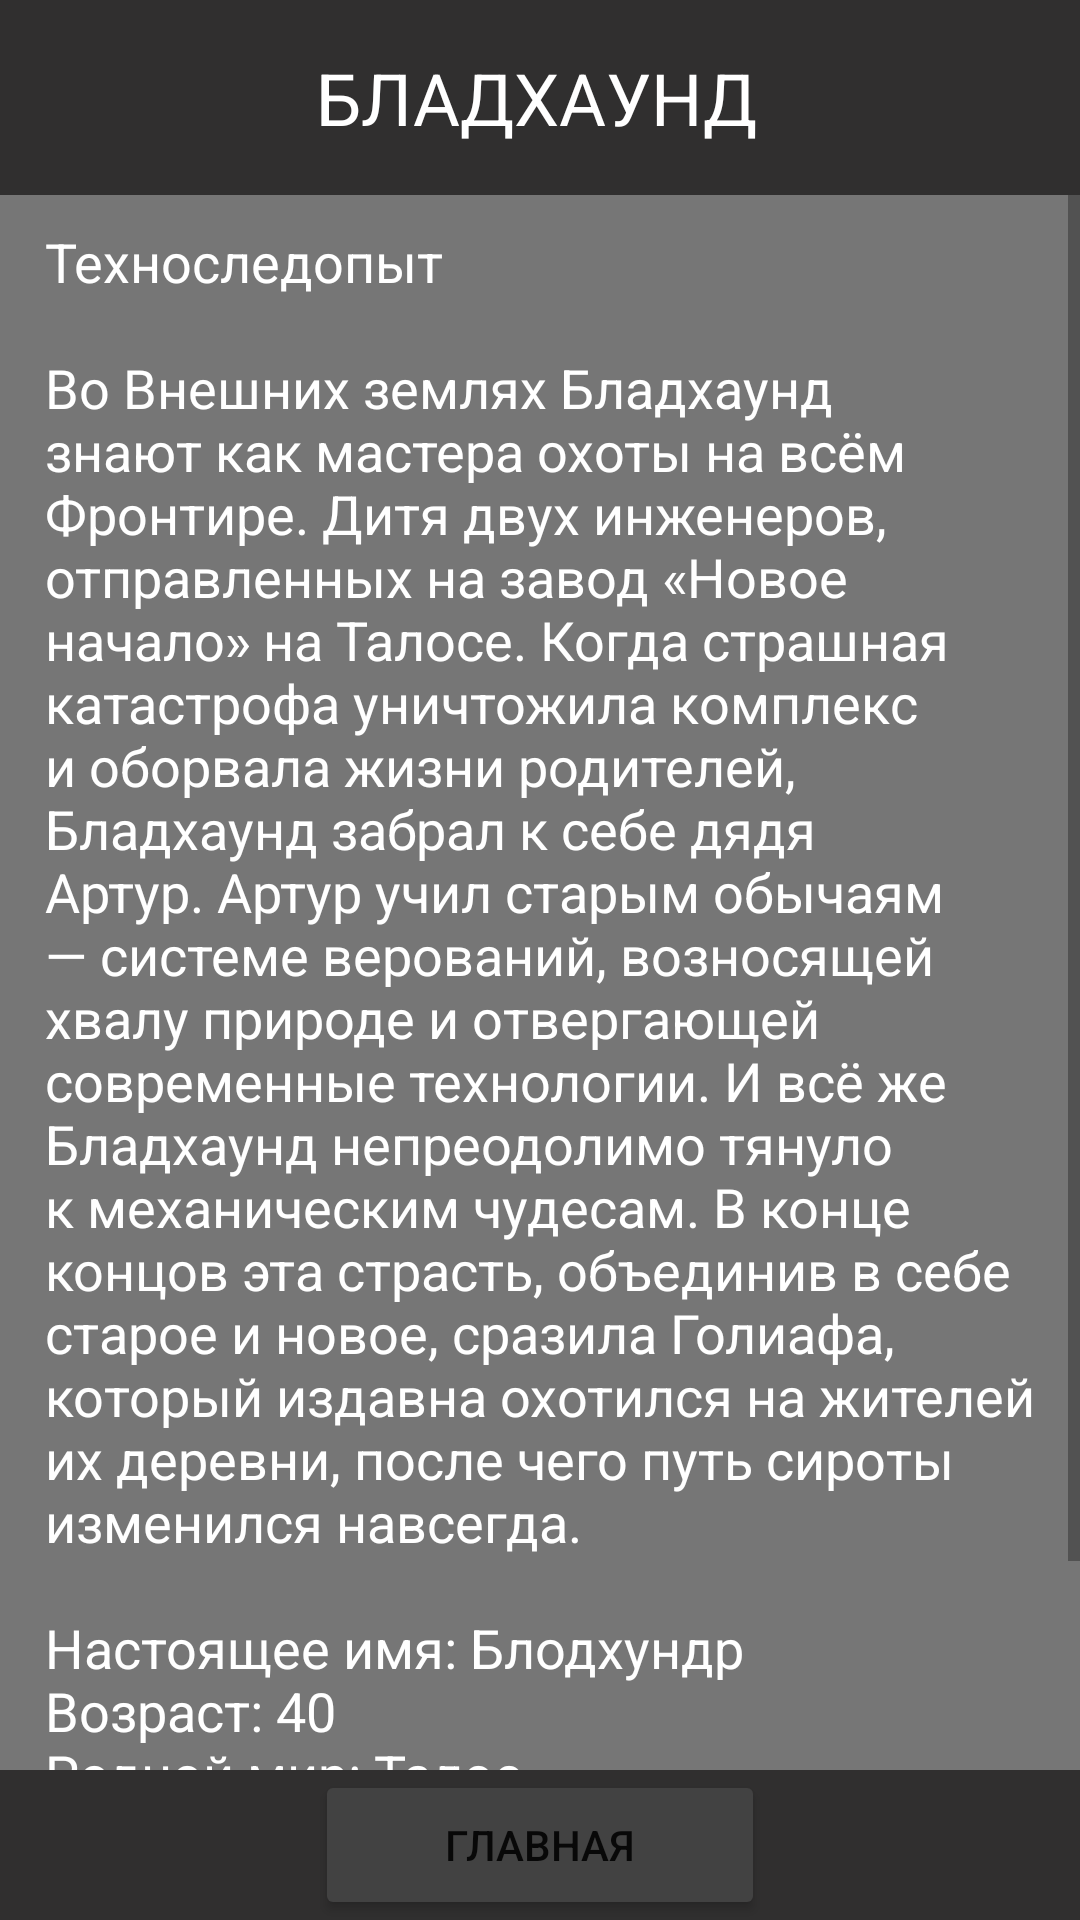

Reconstruct the res/layout file that produces this screen, plus the resources it refers to.
<!-- AndroidManifest.xml: application theme Theme.ApexLegendsInfo -->
<!-- res/layout/activity_blood.xml -->
<?xml version="1.0" encoding="utf-8"?>
<androidx.constraintlayout.widget.ConstraintLayout xmlns:android="http://schemas.android.com/apk/res/android"
    xmlns:app="http://schemas.android.com/apk/res-auto"
    xmlns:tools="http://schemas.android.com/tools"
    android:layout_width="match_parent"
    android:layout_height="match_parent"
    android:background="@drawable/bloodb"
    tools:context=".blood">

    <ScrollView
        android:layout_width="match_parent"
        android:layout_height="match_parent"
        app:layout_constraintBottom_toBottomOf="@+id/constraintLayout2"
        app:layout_constraintTop_toTopOf="@+id/constraintLayout">

        <LinearLayout
            android:layout_width="match_parent"
            android:layout_height="wrap_content"
            android:orientation="vertical"
            android:background="#89000000">

            <TextView
                android:id="@+id/textView"
                android:layout_width="match_parent"
                android:layout_height="match_parent"
                android:layout_marginHorizontal="15dp"
                android:layout_marginTop="75dp"
                android:text="@string/blood"
                android:textColor="@color/white"
                android:textSize="18sp"
                android:paddingBottom="100dp"/>

        </LinearLayout>

    </ScrollView>

    <androidx.constraintlayout.widget.ConstraintLayout
        android:id="@+id/constraintLayout"
        android:layout_width="0dp"
        android:layout_height="65dp"
        android:background="@color/headcolor"
        app:layout_constraintEnd_toEndOf="parent"
        app:layout_constraintStart_toStartOf="parent"
        app:layout_constraintTop_toTopOf="parent">

        <TextView
            android:id="@+id/textView4"
            android:layout_width="220dp"
            android:layout_height="wrap_content"
            android:gravity="center"
            android:text="БЛАДХАУНД"
            android:textColor="@color/white"
            android:textSize="24sp"
            app:layout_constraintBottom_toBottomOf="parent"
            app:layout_constraintEnd_toEndOf="parent"
            app:layout_constraintHorizontal_bias="0.49"
            app:layout_constraintStart_toStartOf="parent"
            app:layout_constraintTop_toTopOf="parent" />

        <ImageView
            android:id="@+id/imageView5"
            android:layout_width="80dp"
            android:layout_height="65dp"
            app:layout_constraintBottom_toBottomOf="parent"
            app:layout_constraintStart_toStartOf="parent"
            app:layout_constraintTop_toTopOf="parent"
            app:srcCompat="@drawable/logomini" />

        <ImageView
            android:id="@+id/imageView6"
            android:layout_width="80dp"
            android:layout_height="65dp"
            app:layout_constraintBottom_toBottomOf="parent"
            app:layout_constraintEnd_toEndOf="parent"
            app:layout_constraintTop_toTopOf="parent"
            app:srcCompat="@drawable/logomini" />

    </androidx.constraintlayout.widget.ConstraintLayout>

    <androidx.constraintlayout.widget.ConstraintLayout
        android:id="@+id/constraintLayout2"
        android:layout_width="0dp"
        android:layout_height="50dp"
        android:background="@color/headcolor"
        app:layout_constraintBottom_toBottomOf="parent"
        app:layout_constraintEnd_toEndOf="parent"
        app:layout_constraintStart_toStartOf="parent">

        <Button
            android:id="@+id/buttonMAIN"
            android:layout_width="150dp"
            android:layout_height="50dp"
            android:backgroundTint="@color/cardview_dark_background"
            android:onClick="goMain"
            android:text="Главная"
            app:layout_constraintBottom_toBottomOf="parent"
            app:layout_constraintEnd_toEndOf="parent"
            app:layout_constraintStart_toStartOf="parent"
            app:layout_constraintTop_toTopOf="parent" />

    </androidx.constraintlayout.widget.ConstraintLayout>

</androidx.constraintlayout.widget.ConstraintLayout>
<!-- resources referenced by this layout -->
<resources>
  <color name="headcolor">#302F2F</color>
  <color name="white">#FFFFFFFF</color>
  <string name="blood">Техноследопыт\n\nВо Внешних землях Бладхаунд знают как мастера охоты на всём Фронтире. Дитя двух инженеров, отправленных на завод «Новое начало» на Талосе. Когда страшная катастрофа уничтожила комплекс и оборвала жизни родителей, Бладхаунд забрал к себе дядя Артур. Артур учил старым обычаям — системе верований, возносящей хвалу природе и отвергающей современные технологии. И всё же Бладхаунд непреодолимо тянуло к механическим чудесам. В конце концов эта страсть, объединив в себе старое и новое, сразила Голиафа, который издавна охотился на жителей их деревни, после чего путь сироты изменился навсегда.\n\nНастоящее имя: Блодхундр\nВозраст: 40\nРодной мир: Талос\nКласс: Разведка\nТактическое умение: Око Всеотца\nПассивное умение: Следопыт\nСпецумение: Зверская охота</string>
  <style name="Theme.ApexLegendsInfo" parent="Theme.MaterialComponents.DayNight.NoActionBar">
          
          <item name="colorPrimary">@color/headcolor</item>
          <item name="colorPrimaryVariant">@color/headcolor</item>
          <item name="colorOnPrimary">@color/white</item>
          
          <item name="colorSecondary">@color/headcolor</item>
          <item name="colorSecondaryVariant">@color/headcolor</item>
          <item name="colorOnSecondary">@color/white</item>
          
          <item name="android:statusBarColor">?attr/colorPrimaryVariant</item>
          
      </style>
</resources>
